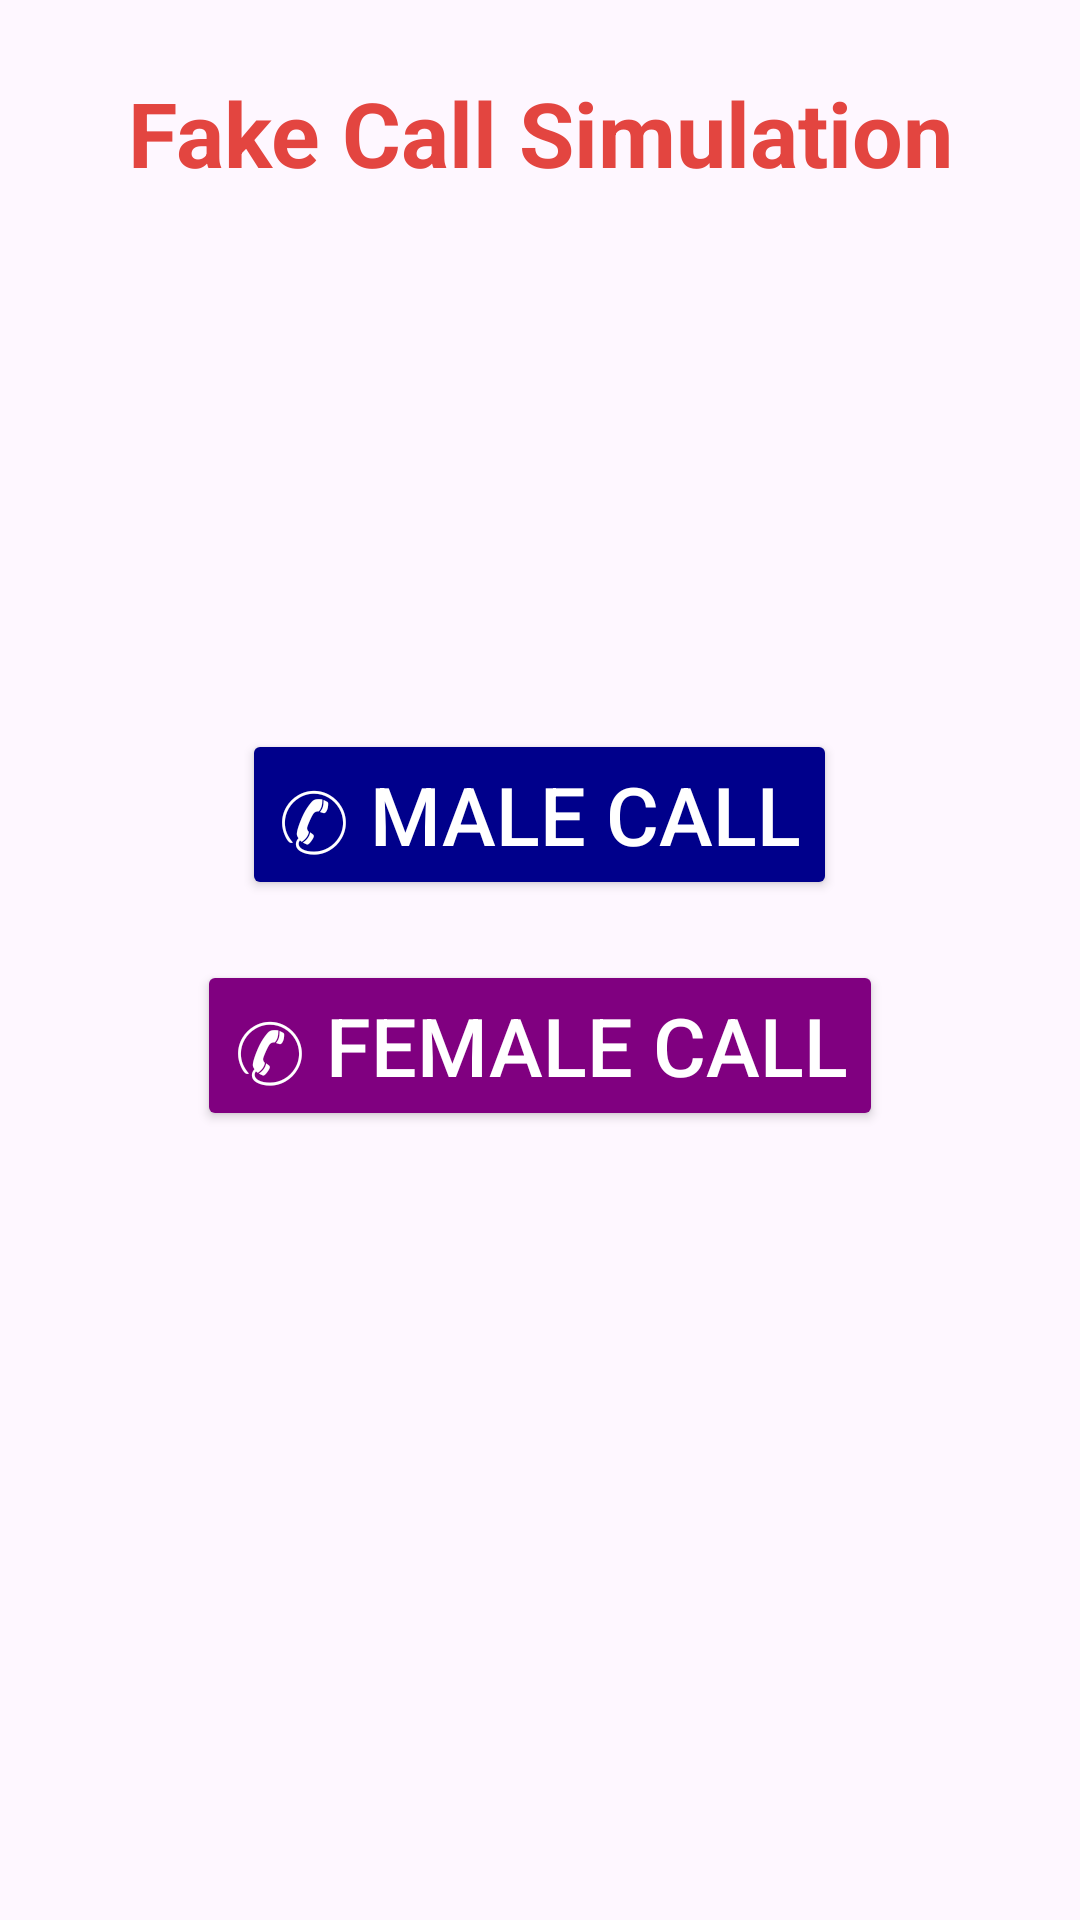

Layout XML and referenced resources for this Android screen:
<!-- AndroidManifest.xml: application theme Theme.SafetyNova -->
<!-- res/layout/fragment_openmic.xml -->
<?xml version="1.0" encoding="utf-8"?>
<androidx.constraintlayout.widget.ConstraintLayout xmlns:android="http://schemas.android.com/apk/res/android"
    xmlns:app="http://schemas.android.com/apk/res-auto"
    android:id="@+id/mainLayout"
    android:layout_width="match_parent"
    android:layout_height="match_parent"
    android:background="@drawable/city">

    
    <TextView
        android:layout_width="wrap_content"
        android:layout_height="wrap_content"
        android:layout_marginTop="24dp"
        android:text="Fake Call Simulation"
        android:textColor="#e34540"
        android:textSize="30sp"
        android:textStyle="bold"
        app:layout_constraintEnd_toEndOf="parent"
        app:layout_constraintStart_toStartOf="parent"
        app:layout_constraintTop_toTopOf="parent" />

    <LinearLayout
        android:id="@+id/fakeCallButtonsLayout"
        android:layout_width="match_parent"
        android:layout_height="wrap_content"
        android:gravity="center"
        android:orientation="vertical"
        android:padding="20dp"
        app:layout_constraintBottom_toBottomOf="parent"
        app:layout_constraintEnd_toEndOf="parent"
        app:layout_constraintStart_toStartOf="parent"
        app:layout_constraintTop_toTopOf="parent">

        <Button
            android:id="@+id/btnMaleCall"
            android:layout_width="wrap_content"
            android:layout_height="wrap_content"
            android:layout_marginTop="10dp"
            android:layout_marginBottom="10dp"
            android:backgroundTint="#00008B"
            android:text="✆ Male Call"
            android:textColor="@color/white"
            android:textSize="27sp" />

        <Button
            android:id="@+id/btnFemaleCall"
            android:layout_width="wrap_content"
            android:layout_height="wrap_content"
            android:layout_marginBottom="30dp"
            android:backgroundTint="#800080"
            android:layout_marginTop="10dp"
            android:text="✆ Female Call"
            android:textSize="27sp"
            android:textColor="@color/white" />
    </LinearLayout>

    
    <androidx.constraintlayout.widget.ConstraintLayout
        android:id="@+id/incomingCallLayout"
        android:layout_width="match_parent"
        android:layout_height="match_parent"
        android:background="@drawable/city"
        android:visibility="gone">

        <TextView
            android:id="@+id/tvCallerInfo"
            android:layout_width="wrap_content"
            android:layout_height="wrap_content"
            android:text="Incoming Call"
            android:textColor="@color/black"
            android:textSize="24sp"
            app:layout_constraintBottom_toBottomOf="parent"
            app:layout_constraintEnd_toEndOf="parent"
            app:layout_constraintStart_toStartOf="parent"
            app:layout_constraintTop_toTopOf="parent" />

        <LinearLayout
            android:layout_width="wrap_content"
            android:layout_height="wrap_content"
            android:layout_marginBottom="50dp"
            android:background="@color/white"
            android:orientation="horizontal"
            app:layout_constraintBottom_toBottomOf="parent"
            app:layout_constraintEnd_toEndOf="parent"
            app:layout_constraintStart_toStartOf="parent">

            <Button
                android:id="@+id/btnAccept"
                android:layout_width="wrap_content"
                android:layout_height="wrap_content"
                android:layout_marginRight="20dp"
                android:backgroundTint="#006400"
                android:text="Accept"
                android:textColor="@color/white" />

            <Button
                android:id="@+id/btnDecline"
                android:layout_width="wrap_content"
                android:layout_height="wrap_content"
                android:backgroundTint="#8B0000"
                android:text="Decline"
                android:textColor="@color/white" />
        </LinearLayout>
    </androidx.constraintlayout.widget.ConstraintLayout>

    
    <TextView
        android:id="@+id/tvFakeReply"
        android:layout_width="wrap_content"
        android:layout_height="wrap_content"
        android:background="@color/white"
        android:padding="20dp"
        android:text="What to reply..."
        android:textColor="@color/black"
        android:textSize="18sp"
        android:visibility="gone"
        app:layout_constraintBottom_toBottomOf="parent"
        app:layout_constraintEnd_toEndOf="parent"
        app:layout_constraintStart_toStartOf="parent"
        app:layout_constraintTop_toTopOf="parent" />

</androidx.constraintlayout.widget.ConstraintLayout>
<!-- resources referenced by this layout -->
<resources>
  <color name="black">#FF000000</color>
  <color name="white">#FFFFFFFF</color>
  <style name="Theme.SafetyNova" parent="Base.Theme.SafetyNova" />
  <style name="Base.Theme.SafetyNova" parent="Theme.Material3.DayNight.NoActionBar">
          <item name="colorPrimary">@color/red</item>
          <item name="colorPrimaryContainer">@color/red</item>
      </style>
  <color name="red">#a81c07</color>
</resources>
